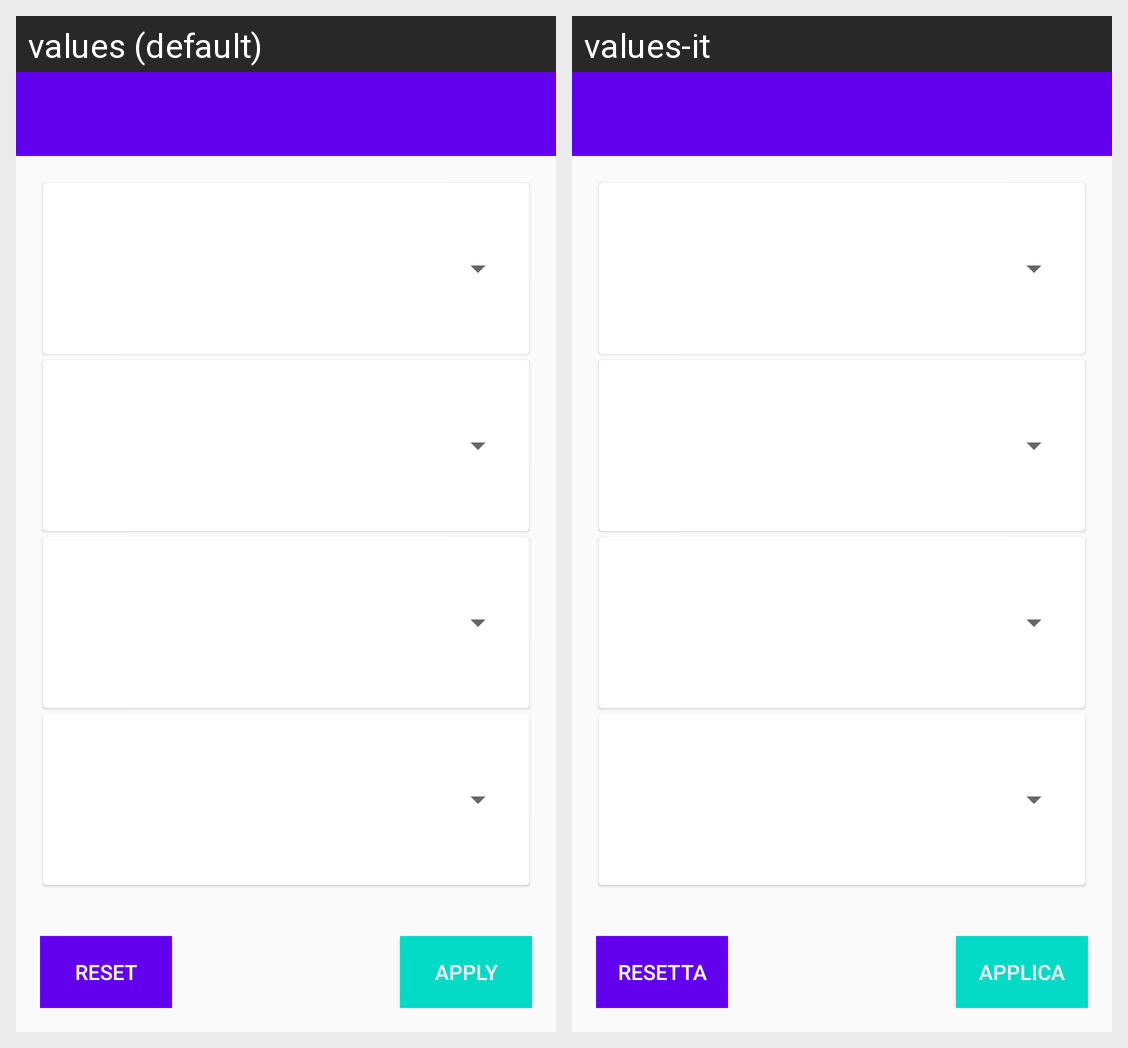

The same Android screen rendered under two of its app's locales, left to right. List the strings drawn on it with the default value and each locale's translation.
Android screen res/layout/filter_activity.xml rendered under 2 locales, left to right: values (default), values-it. Device: Nexus 5 (rendered at 1080×1920; each locale shown at half size, 540×960, under a caption strip naming it); theme AppTheme.
Strings drawn on this screen, with the default value and each locale's value (text and hints the layout hard-codes, and strings that could not be matched under every locale, appear in the picture but are not listed):

reset_button
  values: RESET
  values-it: RESETTA

apply_button
  values: APPLY
  values-it: APPLICA
